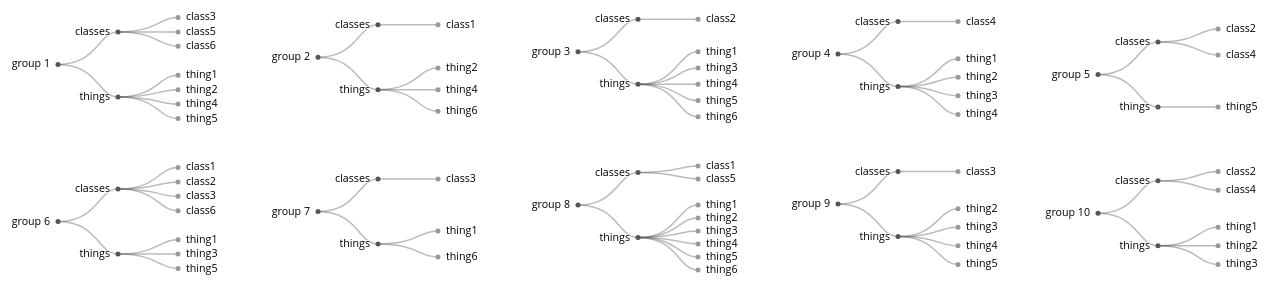
D3 v4 page, settled after 480 driven frames (8 s of simulated time); the page loaded 1 data file(s).



d3.json("small_cat.json", function(error, treeData) {
  if (error) throw error;

	const margin = {top: 0, right: 0, bottom: 0, left: 60, offset: 20};
	const width = 300 - margin.left - margin.right;
	const height = 130 - margin.top - margin.bottom;

	const svg = d3.select("body").append("svg")
			.attr("width", 2100 + margin.left + margin.right)
			.attr("height", 8000 + margin.top + margin.bottom);

	const tree = d3.cluster()
	    .size([height, width - 120]);

	const stratify = d3.stratify()
	    .parentId(function(d) { return d.id.substring(0, d.id.lastIndexOf(".")); });

	let shift_left = margin.left;
	let shift_down = margin.top;
	for (let this_tree in treeData)
	{
			let g = svg.append("g")
					.attr("transform",
								"translate(" + shift_left + "," + shift_down + ")");

		  const root = d3.hierarchy(treeData[this_tree]);
		  tree(root);

		  const link = g.selectAll(".link")
		      .data(root.descendants().slice(1))
		    .enter().append("path")
		      .attr("class", "link")
		      .attr("d", function(d) {
		        return "M" + d.y + "," + d.x
		            + "C" + (d.parent.y + 40) + "," + d.x
		            + " " + (d.parent.y + 40) + "," + d.parent.x
		            + " " + d.parent.y + "," + d.parent.x;
		      });

		  const node = g.selectAll(".node")
		      .data(root.descendants())
		    .enter().append("g")
		      .attr("class", function(d) { return "node" + (d.children ? " node--internal" : " node--leaf"); })
		      .attr("transform", function(d) {
		        return "translate(" + d.y + "," + d.x + ")";
		      })

		  node.append("circle")
		      .attr("r", 2.5);

		  node.append("text")
		      .attr("dy", 3)
		      .attr("x", function(d) { return d.children ? -8 : 8; })
		      .style("text-anchor", function(d) { return d.children ? "end" : "start"; })
		      .text(function(d) {
		        return d.data.name;
		      });

		 shift_left = shift_left + width + margin.offset;
		 if (shift_left > 1200)
		 {
			 shift_left = margin.left;
			 shift_down = shift_down + height + margin.offset;
		 }
	}
});



### data: small_cat.json
[
 {
  "name": "group 1",
  "description": "1 sentence description of group 1",
  "children": [
   {
    "name": "classes",
    "children": "[... 3 items]"
   },
   {
    "name": "things",
    "children": "[... 4 items]"
   }
  ]
 },
 {
  "name": "group 2",
  "description": "1 sentence description of group 2",
  "children": [
   {
    "name": "classes",
    "children": "[... 1 items]"
   },
   {
    "name": "things",
    "children": "[... 3 items]"
   }
  ]
 },
 {
  "name": "group 3",
  "description": "1 sentence description of group 3",
  "children": [
   {
    "name": "classes",
    "children": "[... 1 items]"
   },
   {
    "name": "things",
    "children": "[... 5 items]"
   }
  ]
 },
 {
  "name": "group 4",
  "description": "1 sentence description of group 4",
  "children": [
   {
    "name": "classes",
    "children": "[... 1 items]"
   },
   {
    "name": "things",
    "children": "[... 4 items]"
   }
  ]
 },
 {
  "name": "group 5",
  "description": "1 sentence description of group 5",
  "children": [
   {
    "name": "classes",
    "children": "[... 2 items]"
   },
   {
    "name": "things",
    "children": "[... 1 items]"
   }
  ]
 },
 {
  "name": "group 6",
  "description": "1 sentence description of group 6",
  "children": [
   {
    "name": "classes",
    "children": "[... 4 items]"
   },
   {
    "name": "things",
    "children": "[... 3 items]"
   }
  ]
 },
 {
  "name": "group 7",
  "description": "1 sentence description of group 7",
  "children": [
   {
    "name": "classes",
    "children": "[... 1 items]"
   },
   {
    "name": "things",
    "children": "[... 2 items]"
   }
  ]
 },
 {
  "name": "group 8",
  "description": "1 sentence description of group 8",
  "children": [
   {
    "name": "classes",
    "children": "[... 2 items]"
   },
   {
    "name": "things",
    "children": "[... 6 items]"
   }
  ]
 },
 "... 2 more items"
]